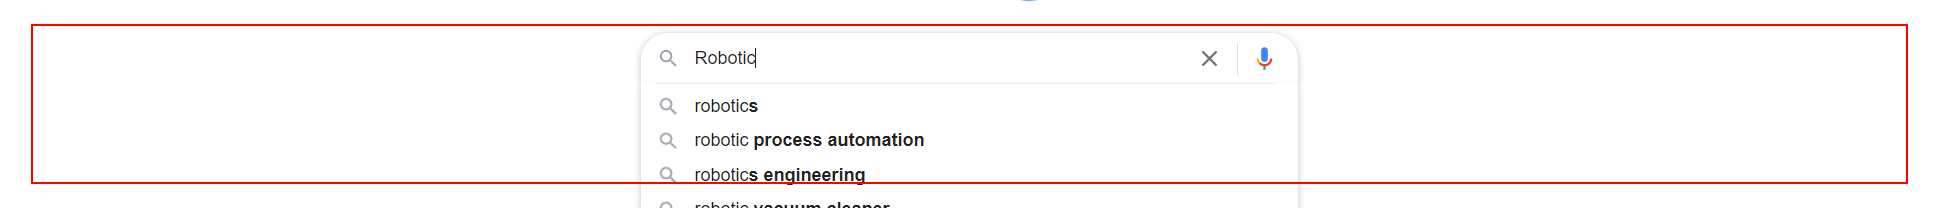
Task: Web Recording
Workflow: WebRecording

Step 1: click on the element

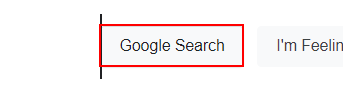
Step 2: click on the text box 'btnK'

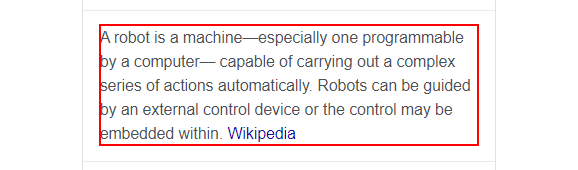
Step 3: get-text from the element
